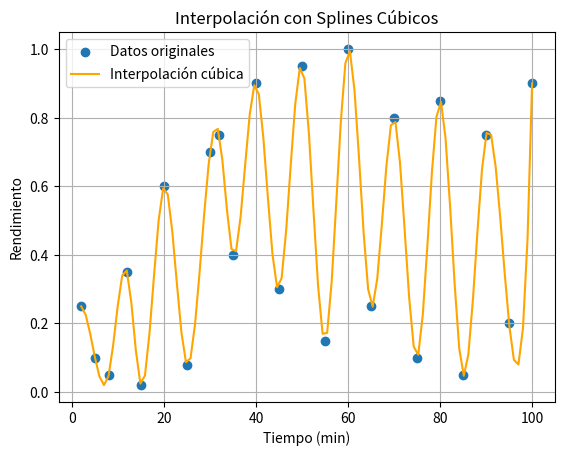

Here is the Python script that generated this plot:
import numpy as np
import matplotlib.pyplot as plt
from scipy.interpolate import CubicSpline

# Datos originales
tiempo = np.array([2, 5, 8, 12, 15, 20, 25, 30, 32, 35, 40, 45, 50, 55, 60, 65, 70, 75, 80, 85, 90, 95, 100])
rendimiento = np.array([0.25, 0.10, 0.05, 0.35, 0.02, 0.60, 0.08, 0.70, 0.75, 0.40, 0.90, 0.30, 0.95, 0.15, 1.00, 0.25, 0.80, 0.10, 0.85, 0.05, 0.75, 0.20, 0.90])

# Crear la interpolación con splines cúbicos
cs = CubicSpline(tiempo, rendimiento)

# Puntos para graficar
x_vals = np.linspace(min(tiempo), max(tiempo), 100)
y_interp = cs(x_vals)

# Graficar los datos originales y la interpolación
plt.scatter(tiempo, rendimiento, label='Datos originales')
plt.plot(x_vals, y_interp, label='Interpolación cúbica', color='orange')
plt.xlabel('Tiempo (min)')
plt.ylabel('Rendimiento')
plt.title('Interpolación con Splines Cúbicos')
plt.legend()
plt.grid(True)
plt.show()